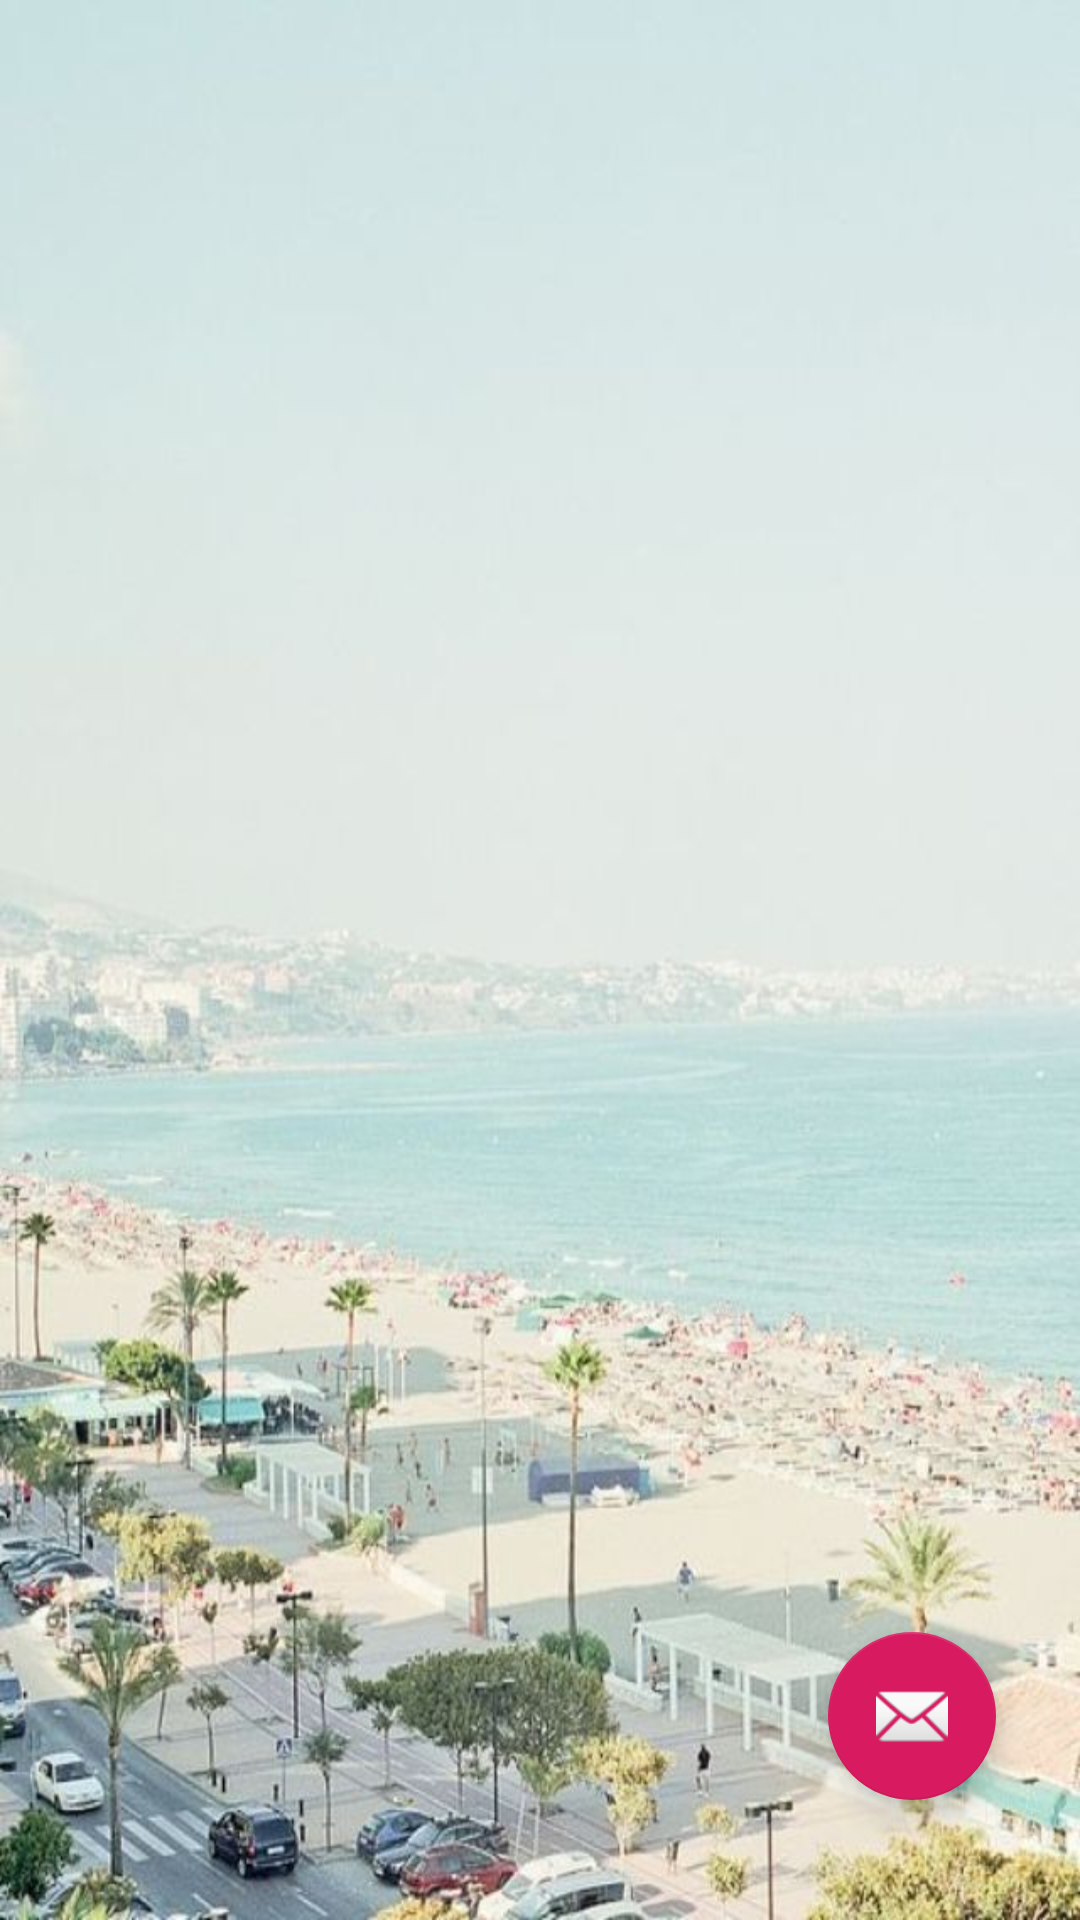

This screen was rendered from an Android layout file. Write that file and the resources it references.
<!-- AndroidManifest.xml: activity theme AppTheme.NoActionBar -->
<!-- res/layout/activity_message.xml -->
<?xml version="1.0" encoding="utf-8"?>
<android.support.constraint.ConstraintLayout xmlns:android="http://schemas.android.com/apk/res/android"
    xmlns:app="http://schemas.android.com/apk/res-auto"
    xmlns:tools="http://schemas.android.com/tools"
    android:layout_width="match_parent"
    android:layout_height="match_parent"
    android:background="@drawable/house_landing"
    tools:context=".MessageActivity">

    <android.support.design.widget.AppBarLayout
        android:layout_width="match_parent"
        android:layout_height="wrap_content"
        android:layout_marginStart="8dp"
        android:layout_marginEnd="8dp"
        android:theme="@style/AppTheme.AppBarOverlay"
        app:layout_constraintEnd_toEndOf="parent"
        app:layout_constraintStart_toStartOf="parent"
        app:layout_constraintTop_toTopOf="@+id/msg_rel_id">

        
            
            
            
            
            

    </android.support.design.widget.AppBarLayout>

    <include
        android:id="@+id/include"
        layout="@layout/content_message" />

    <RelativeLayout
        android:id="@+id/msg_rel_id"
        android:layout_width="0dp"
        android:layout_height="0dp"
        app:layout_constraintBottom_toBottomOf="parent"
        app:layout_constraintEnd_toEndOf="parent"
        app:layout_constraintStart_toStartOf="parent"
        app:layout_constraintTop_toTopOf="parent">

        <android.support.v7.widget.RecyclerView
            android:id="@+id/message_recycler_view"
            android:layout_width="wrap_content"
            android:layout_height="wrap_content"
            android:scrollbars="vertical"
            tools:layout_conversion_absoluteHeight="731dp"
            tools:layout_conversion_absoluteWidth="411dp" />

        <ScrollView
            android:id="@+id/scrollView_message"
            android:layout_width="0dp"
            android:layout_height="0dp"
            android:fillViewport="true"
            app:layout_constraintBottom_toBottomOf="parent"
            app:layout_constraintEnd_toEndOf="parent"
            app:layout_constraintStart_toStartOf="parent"
            app:layout_constraintTop_toTopOf="parent">

            <LinearLayout
                android:id="@+id/msg_layout"
                android:layout_width="match_parent"
                android:layout_height="wrap_content"
                android:divider="?android:listDivider"
                android:orientation="vertical" />
        </ScrollView>
    </RelativeLayout>

    <android.support.design.widget.FloatingActionButton
        android:id="@+id/fab"
        android:layout_width="wrap_content"
        android:layout_height="wrap_content"
        android:layout_gravity="bottom|end"
        android:layout_margin="@dimen/fab_margin"
        android:layout_marginEnd="28dp"
        android:layout_marginBottom="40dp"
        app:layout_constraintBottom_toBottomOf="parent"
        app:layout_constraintEnd_toEndOf="parent"
        app:srcCompat="@android:drawable/ic_dialog_email" />

</android.support.constraint.ConstraintLayout>
<!-- res/layout/content_message.xml (included above) -->
<?xml version="1.0" encoding="utf-8"?>
<android.support.constraint.ConstraintLayout xmlns:android="http://schemas.android.com/apk/res/android"
    xmlns:app="http://schemas.android.com/apk/res-auto"
    xmlns:tools="http://schemas.android.com/tools"
    android:layout_width="match_parent"
    android:layout_height="match_parent"
    app:layout_behavior="@string/appbar_scrolling_view_behavior"
    tools:context=".MessageActivity"
    tools:showIn="@layout/activity_message">

</android.support.constraint.ConstraintLayout>
<!-- resources referenced by this layout -->
<resources>
  <!-- drawable house_landing: jpg bitmap (drawable, 66414 bytes) -->
  <style name="AppTheme.AppBarOverlay" parent="ThemeOverlay.AppCompat.Dark.ActionBar" />
  <style name="AppTheme.PopupOverlay" parent="ThemeOverlay.AppCompat.Light" />
  <style name="AppTheme.NoActionBar">
          <item name="windowActionBar">false</item>
          <item name="windowNoTitle">true</item>
      </style>
</resources>
